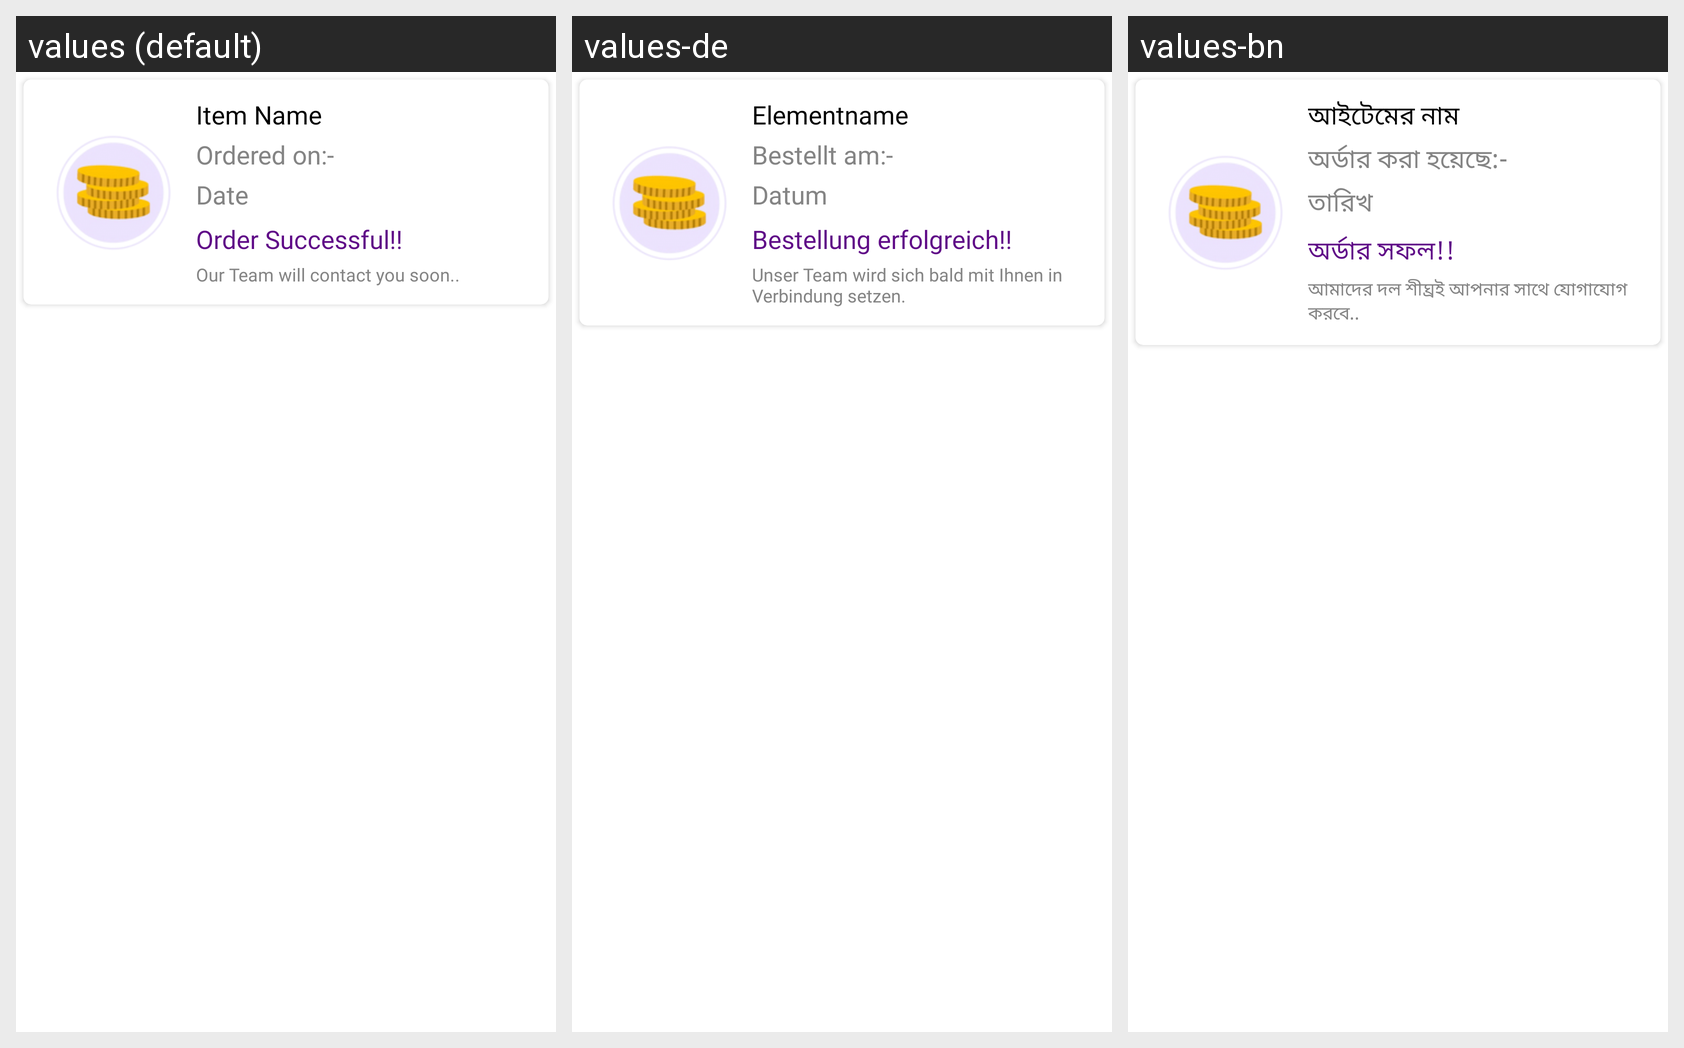

The same Android screen rendered under several of its app's locales, left to right. List the strings drawn on it with the default value and each locale's translation.
Android screen res/layout/activity_getorderadapter.xml rendered under 3 locales, left to right: values (default), values-de, values-bn. Device: Nexus 5 (rendered at 1080×1920; each locale shown at half size, 540×960, under a caption strip naming it); theme AppTheme.
Other locales in the repository, not shown: values-ar, values-es, values-fr, values-hi, values-it, values-pt, values-ta, values-te, values-ur.
Strings drawn on this screen, with the default value and each locale's value (text and hints the layout hard-codes, and strings that could not be matched under every locale, appear in the picture but are not listed):

string298
  values: Item Name
  values-de: Elementname
  values-bn: আইটেমের নাম

string299
  values: Ordered on:-
  values-de: Bestellt am:-
  values-bn: অর্ডার করা হয়েছে:-

string302
  values: Date
  values-de: Datum
  values-bn: তারিখ

string303
  values: Order Successful!!
  values-de: Bestellung erfolgreich!!
  values-bn: অর্ডার সফল!!

string304
  values: Our Team will contact you soon..
  values-de: Unser Team wird sich bald mit Ihnen in Verbindung setzen.
  values-bn: আমাদের দল শীঘ্রই আপনার সাথে যোগাযোগ করবে..
